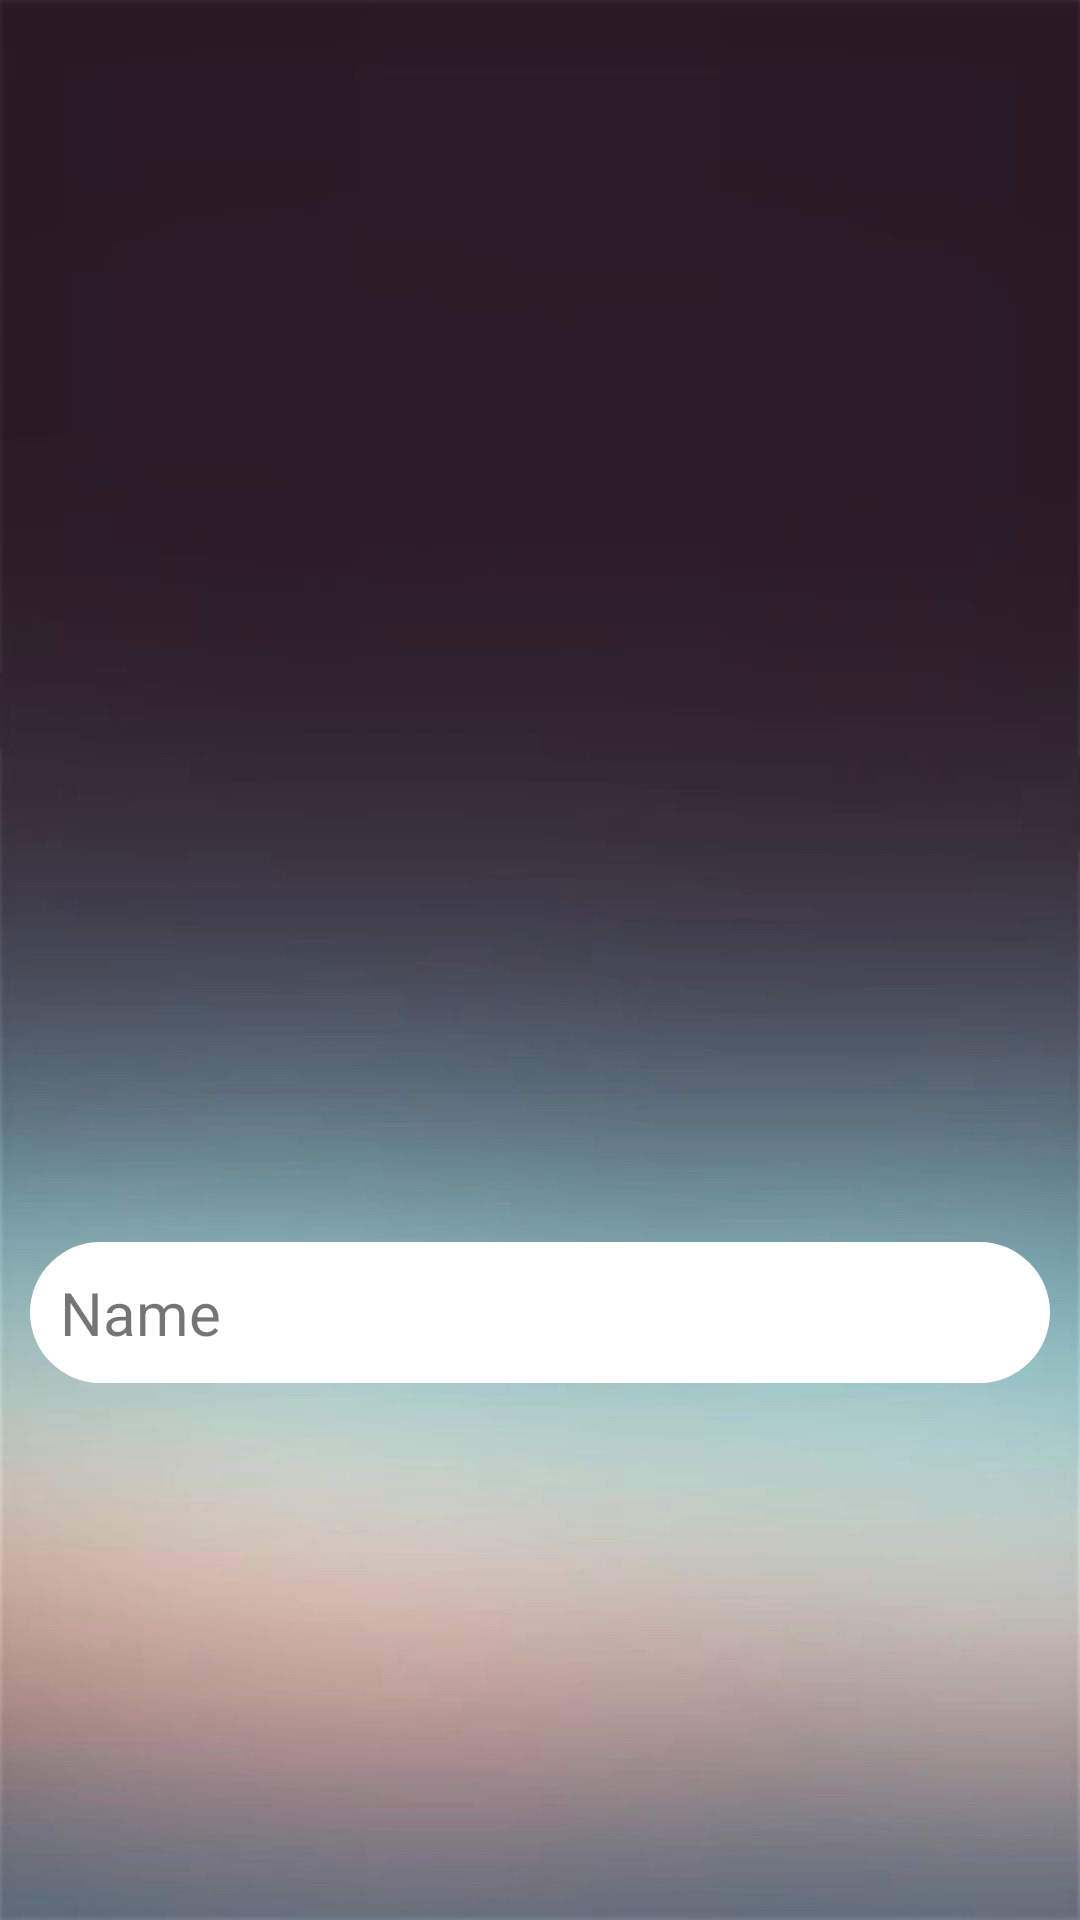

The Android layout XML behind this screen, and the referenced resources:
<!-- AndroidManifest.xml: application theme Theme.Acemoney -->
<!-- res/layout/fragment_about.xml -->
<?xml version="1.0" encoding="utf-8"?>
<FrameLayout xmlns:android="http://schemas.android.com/apk/res/android"
    xmlns:app="http://schemas.android.com/apk/res-auto"
    xmlns:tools="http://schemas.android.com/tools"
    android:layout_width="match_parent"
    android:layout_height="match_parent"
    tools:context=".fragments.About"
    android:background="@drawable/logingbg">

    <androidx.constraintlayout.widget.ConstraintLayout
        android:layout_width="match_parent"
        android:layout_height="match_parent">

        <ImageView
            android:id="@+id/Actorimage"
            android:layout_width="250dp"
            android:layout_height="250dp"
            android:layout_marginTop="76dp"
            app:layout_constraintEnd_toEndOf="parent"
            app:layout_constraintHorizontal_bias="0.496"
            app:layout_constraintStart_toStartOf="parent"
            app:layout_constraintTop_toTopOf="parent"
            tools:src="@tools:sample/avatars" />

        <TextView
            android:id="@+id/Actordetails"
            android:layout_width="match_parent"
            android:layout_height="wrap_content"
            android:layout_marginStart="10dp"
            android:layout_marginTop="88dp"
            android:layout_marginEnd="10dp"
            android:layout_marginBottom="10dp"
            android:background="@drawable/registerstyle"
            android:padding="10dp"
            android:text="@string/name"
            android:textSize="20sp"
            app:layout_constraintBottom_toBottomOf="parent"
            app:layout_constraintEnd_toEndOf="parent"
            app:layout_constraintHorizontal_bias="1.0"
            app:layout_constraintStart_toStartOf="parent"
            app:layout_constraintTop_toBottomOf="@+id/Actorimage"
            app:layout_constraintVertical_bias="0.0" />
    </androidx.constraintlayout.widget.ConstraintLayout>


</FrameLayout>
<!-- resources referenced by this layout -->
<resources>
  <!-- drawable logingbg: jpeg bitmap (drawable, 33127 bytes) -->
  <!-- drawable registerstyle (drawable-v24) -->
  <?xml version="1.0" encoding="utf-8"?>
  <shape xmlns:android="http://schemas.android.com/apk/res/android" android:shape="rectangle">
      <solid android:color="@color/colorWhite"/>
      <corners android:radius="100dp"/>
  </shape>
  <string name="name">Name</string>
  <style name="Theme.Acemoney" parent="Theme.MaterialComponents.DayNight.DarkActionBar">
          
          <item name="colorPrimary">@color/purple_500</item>
          <item name="colorPrimaryVariant">@color/purple_700</item>
          <item name="colorOnPrimary">@color/white</item>
          
          <item name="colorSecondary">@color/teal_200</item>
          <item name="colorSecondaryVariant">@color/teal_700</item>
          <item name="colorOnSecondary">@color/black</item>
          
          <item name="android:statusBarColor" tools:targetApi="l">?attr/colorPrimaryVariant</item>
          
      </style>
  <color name="colorWhite">#FFFFFFFF</color>
  <color name="purple_500">#000000</color>
  <color name="purple_700">#000000</color>
  <color name="white">#F8F6F6</color>
  <color name="teal_200">#FF03DAC5</color>
  <color name="teal_700">#FF018786</color>
  <color name="black">#FF000000</color>
</resources>
